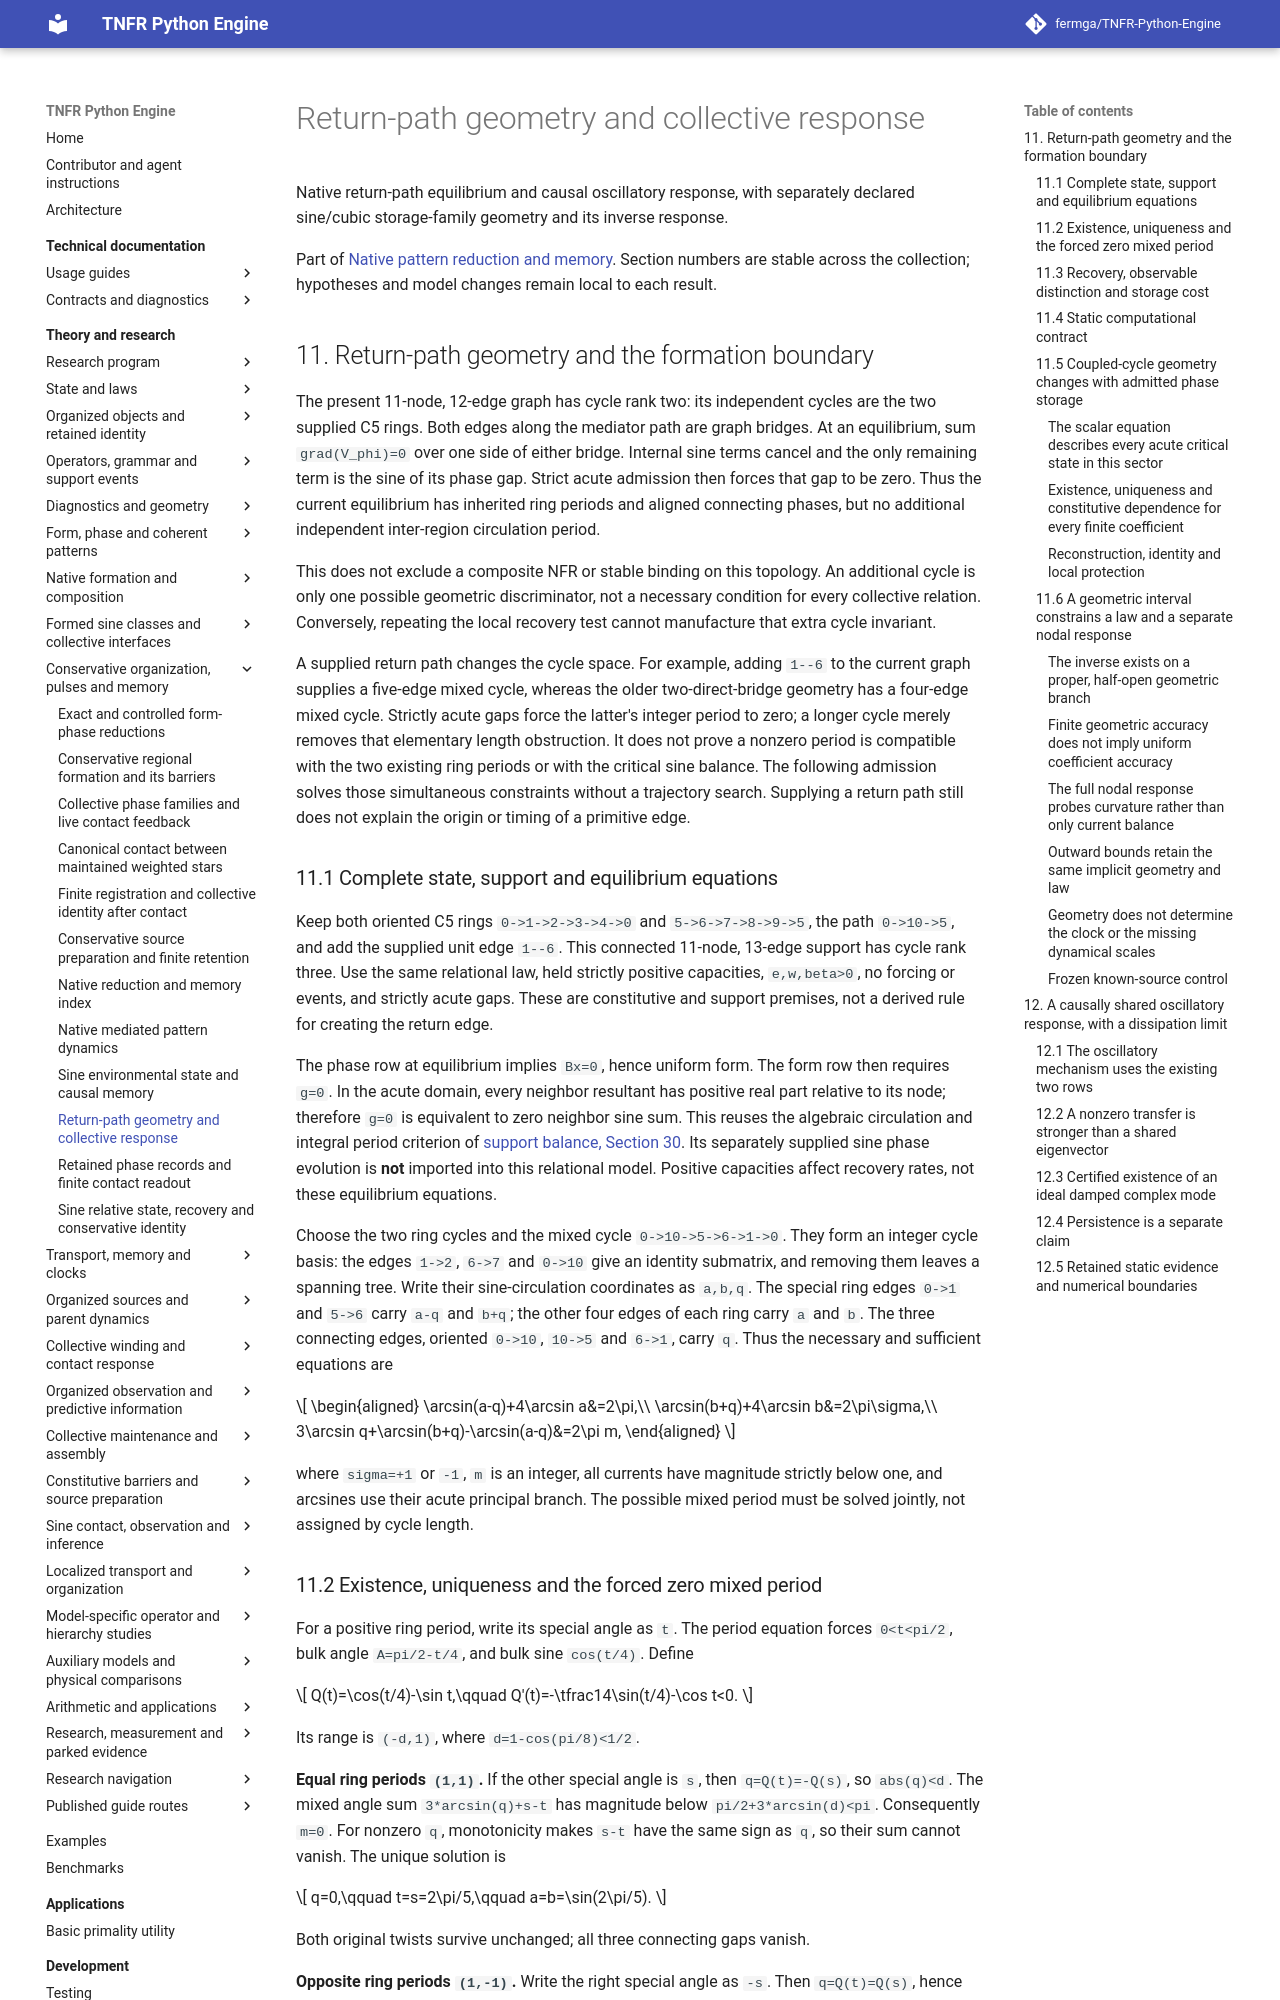

repository: fermga/TNFR-Python-Engine · page: theory/nodal/RELATIONAL_RETURN_PATH_GEOMETRY/index.html · generator: mkdocs

# Return-path geometry and collective response

Native return-path equilibrium and causal oscillatory response, with separately declared sine/cubic storage-family geometry and its inverse response.

Part of [Native pattern reduction and memory](RELATIONAL_PATTERN_MEMORY.md). Section numbers are stable across the collection; hypotheses and model changes remain local to each result.

<a id="mediated-geometric-boundary"></a>
## 11. Return-path geometry and the formation boundary

The present 11-node, 12-edge graph has cycle rank two: its independent cycles
are the two supplied C5 rings. Both edges along the mediator path are graph
bridges. At an equilibrium, sum `grad(V_phi)=0` over one side of either
bridge. Internal sine terms cancel and the only remaining term is the sine
of its phase gap. Strict acute admission then forces that gap to be zero.
Thus the current equilibrium has inherited ring periods and aligned connecting
phases, but no additional independent inter-region circulation period.

This does not exclude a composite NFR or stable binding on this topology.
An additional cycle is only one possible geometric discriminator, not a
necessary condition for every collective relation. Conversely, repeating
the local recovery test cannot manufacture that extra cycle invariant.

A supplied return path changes the cycle space. For example, adding
`1--6` to the current graph supplies a five-edge mixed cycle, whereas the
older two-direct-bridge geometry has a four-edge mixed cycle. Strictly acute
gaps force the latter's integer period to zero; a longer cycle merely removes
that elementary length obstruction. It does not prove a nonzero period is
compatible with the two existing ring periods or with the critical sine
balance. The following admission solves those simultaneous constraints without
a trajectory search. Supplying a return path still does not explain the origin
or timing of a primitive edge.

<a id="return-path-equilibrium"></a>
### 11.1 Complete state, support and equilibrium equations

Keep both oriented C5 rings `0->1->2->3->4->0` and `5->6->7->8->9->5`,
the path `0->10->5`, and add the supplied unit edge `1--6`. This connected
11-node, 13-edge support has cycle rank three. Use the same relational law,
held strictly positive capacities, `e,w,beta>0`, no forcing or events, and
strictly acute gaps. These are constitutive and support premises, not a
derived rule for creating the return edge.

The phase row at equilibrium implies `Bx=0`, hence uniform form. The form
row then requires `g=0`. In the acute domain, every neighbor resultant has
positive real part relative to its node; therefore `g=0` is equivalent to
zero neighbor sine sum. This reuses the algebraic circulation and integral
period criterion of [support balance, Section 30](FORCED_PHASE_LOCKING.md#30-acute-phase-locks-are-circulation-states-with-integral-cycle-periods).
Its separately supplied sine phase evolution is **not** imported into this
relational model. Positive capacities affect recovery rates, not these
equilibrium equations.

Choose the two ring cycles and the mixed cycle `0->10->5->6->1->0`.
They form an integer cycle basis: the edges `1->2`, `6->7` and `0->10`
give an identity submatrix, and removing them leaves a spanning tree.
Write their sine-circulation coordinates as `a,b,q`. The special ring edges
`0->1` and `5->6` carry `a-q` and `b+q`; the other four edges of each ring
carry `a` and `b`. The three connecting edges, oriented `0->10`, `10->5`
and `6->1`, carry `q`. Thus the necessary and sufficient equations are

\[
\begin{aligned}
\arcsin(a-q)+4\arcsin a&=2\pi,\\
\arcsin(b+q)+4\arcsin b&=2\pi\sigma,\\
3\arcsin q+\arcsin(b+q)-\arcsin(a-q)&=2\pi m,
\end{aligned}
\]

where `sigma=+1` or `-1`, `m` is an integer, all currents have magnitude
strictly below one, and arcsines use their acute principal branch.
The possible mixed period must be solved jointly, not assigned by cycle length.
